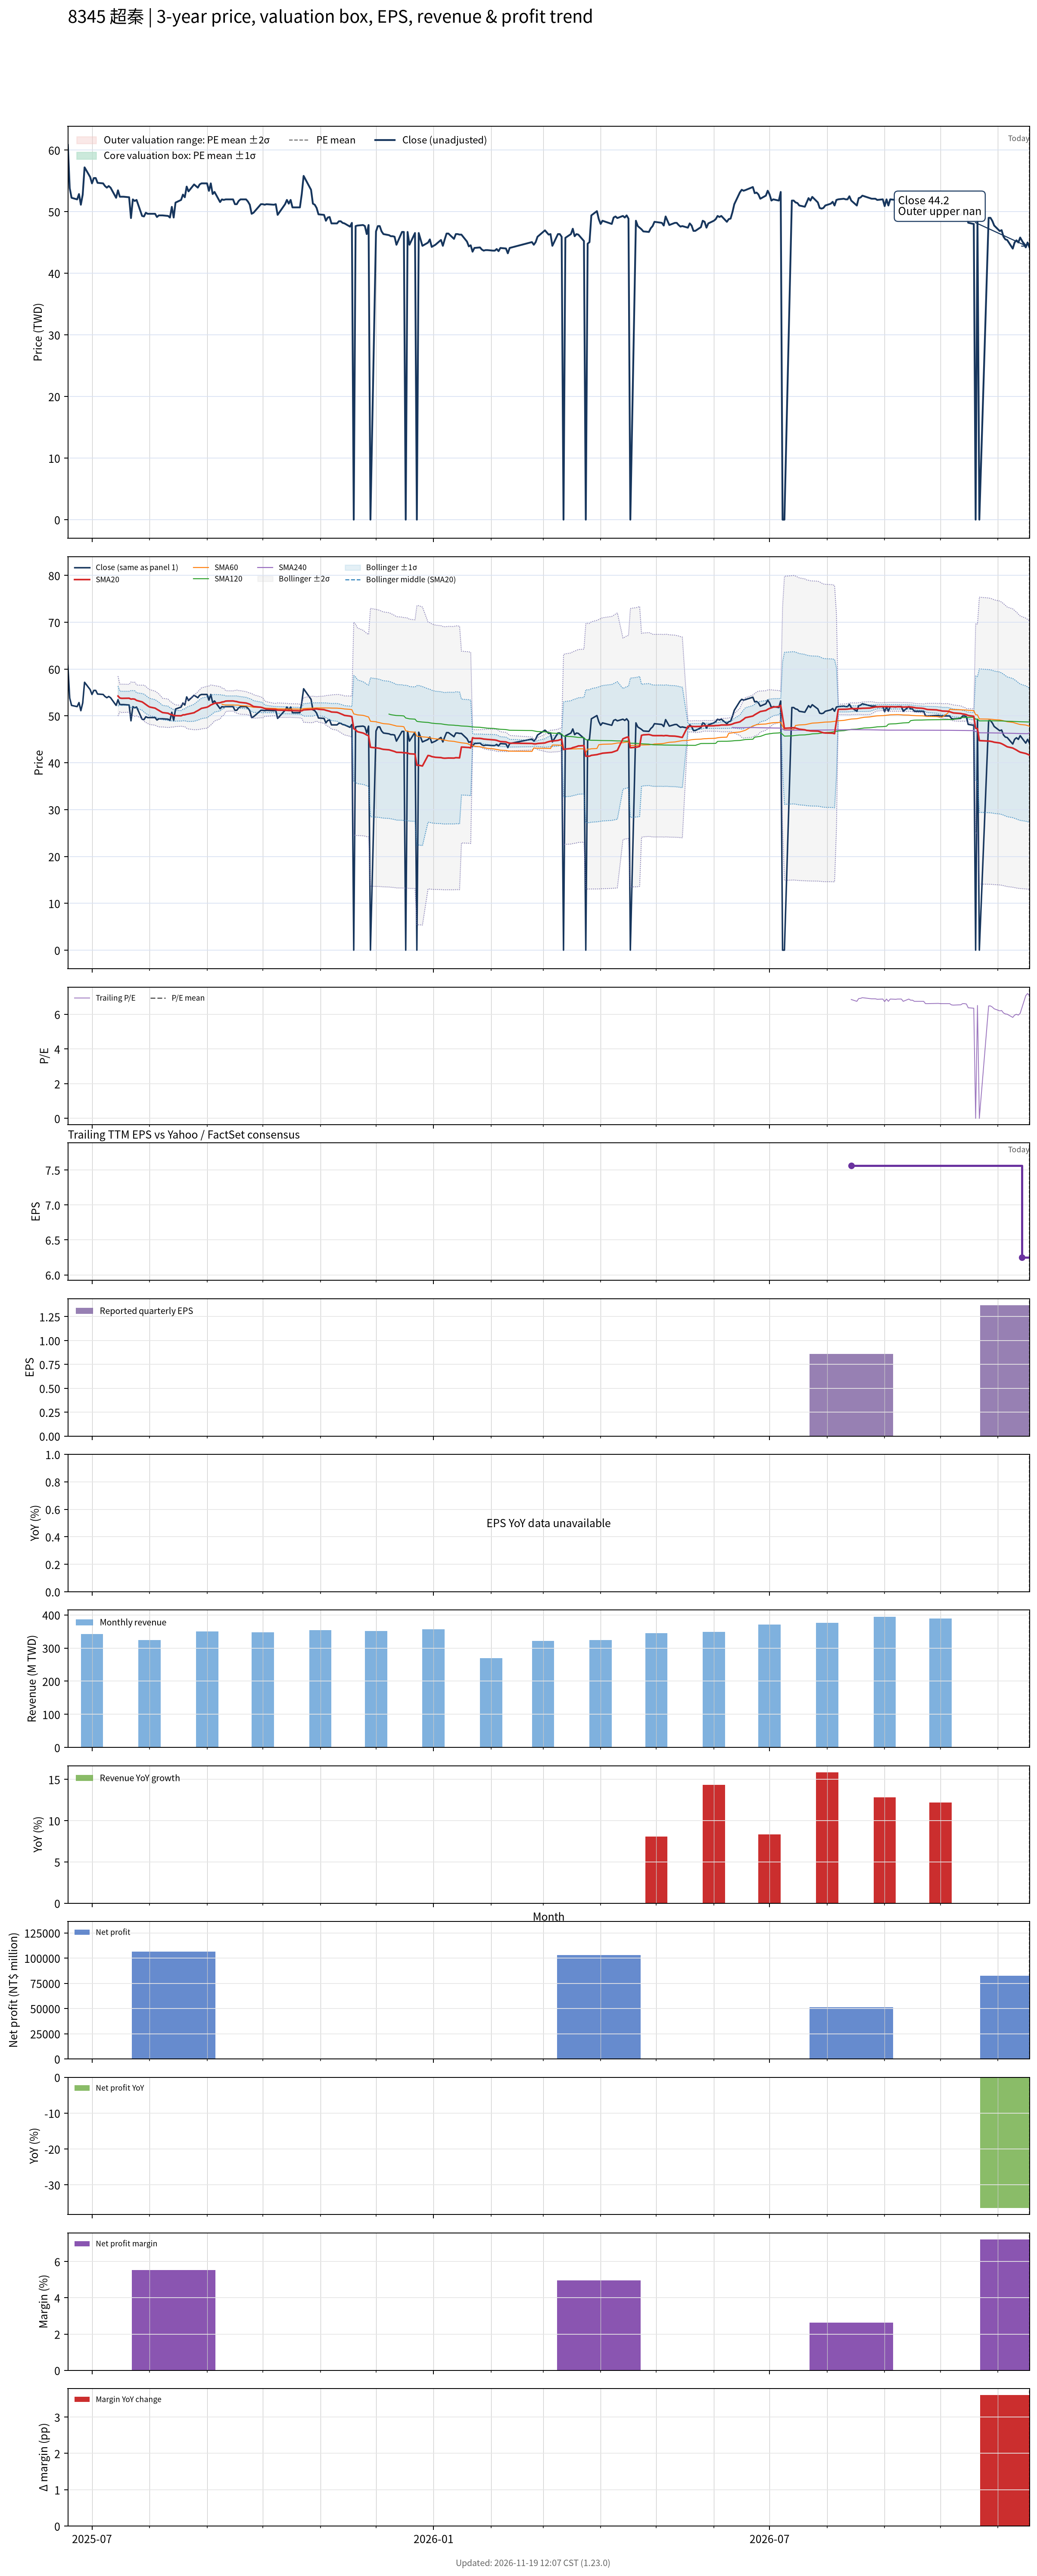

The file beside this chart, header and first rows:
# chart-version: skill-stock-dynamic-val…
date, close, available_date, period_end, eps, ttm_eps, pe, pe_mean, pe_std, price_m2, price_m1, price_mean, price_p1, price_p2, forward_eps, forward_pe, forward_pe_mean, forward_pe_std, forward_price_m2, forward_price_m1, forward_price_mean, forward_price_p1, forward_price_p2, sma20
2025-06-18, 60.83, , , , , , , , , , , , , , , , , , , , , , 
2025-06-19, 53.81, , , , , , , , , , , , , , , , , , , , , , 
2025-06-20, 52.25, , , , , , , , , , , , , , , , , , , , , , 
2025-06-23, 51.99, , , , , , , , , , , , , , , , , , , , , , 
2025-06-24, 52.86, , , , , , , , , , , , , , , , , , , , , , 
2025-06-25, 51.13, , , , , , , , , , , , , , , , , , , , , , 
2025-06-26, 52.77, , , , , , , , , , , , , , , , , , , , , , 
2025-06-27, 57.19, , , , , , , , , , , , , , , , , , , , , , 
2025-06-30, 55.63, , , , , , , , , , , , , , , , , , , , , , 
2025-07-01, 54.59, , , , , , , , , , , , , , , , , , , , , , 
2025-07-02, 55.46, , , , , , , , , , , , , , , , , , , , , , 
2025-07-03, 55.46, , , , , , , , , , , , , , , , , , , , , , 
2025-07-04, 54.68, , , , , , , , , , , , , , , , , , , , , , 
2025-07-07, 54.59, , , , , , , , , , , , , , , , , , , , , , 
2025-07-08, 54.16, , , , , , , , , , , , , , , , , , , , , , 
2025-07-09, 53.9, , , , , , , , , , , , , , , , , , , , , , 
2025-07-10, 54.16, , , , , , , , , , , , , , , , , , , , , , 
2025-07-11, 53.9, , , , , , , , , , , , , , , , , , , , , , 
2025-07-14, 52.25, , , , , , , , , , , , , , , , , , , , , , 
2025-07-15, 53.47, , , , , , , , , , , , , , , , , , , , , , 54.25
2025-07-16, 52.43, , , , , , , , , , , , , , , , , , , , , , 53.83
2025-07-17, 52.43, , , , , , , , , , , , , , , , , , , , , , 53.77
2025-07-18, 52.43, , , , , , , , , , , , , , , , , , , , , , 53.77
2025-07-21, 52.34, , , , , , , , , , , , , , , , , , , , , , 53.79
2025-07-22, 48.96, , , , , , , , , , , , , , , , , , , , , , 53.6
2025-07-23, 51.99, , , , , , , , , , , , , , , , , , , , , , 53.64
2025-07-24, 51.73, , , , , , , , , , , , , , , , , , , , , , 53.59
2025-07-25, 51.91, , , , , , , , , , , , , , , , , , , , , , 53.32
2025-07-28, 49.31, , , , , , , , , , , , , , , , , , , , , , 53.01
2025-07-29, 49.22, , , , , , , , , , , , , , , , , , , , , , 52.74
2025-07-30, 49.83, , , , , , , , , , , , , , , , , , , , , , 52.46
2025-07-31, 49.65, , , , , , , , , , , , , , , , , , , , , , 52.17
2025-08-01, 49.65, , , , , , , , , , , , , , , , , , , , , , 51.92
2025-08-04, 49.65, , , , , , , , , , , , , , , , , , , , , , 51.67
2025-08-05, 49.13, , , , , , , , , , , , , , , , , , , , , , 51.42
2025-08-06, 49.39, , , , , , , , , , , , , , , , , , , , , , 51.19
2025-08-07, 49.39, , , , , , , , , , , , , , , , , , , , , , 50.95
2025-08-08, 49.39, , , , , , , , , , , , , , , , , , , , , , 50.73
2025-08-11, 49.31, , , , , , , , , , , , , , , , , , , , , , 50.58
2025-08-12, 49.05, , , , , , , , , , , , , , , , , , , , , , 50.36
2025-08-13, 50.78, , , , , , , , , , , , , , , , , , , , , , 50.28
2025-08-14, 49.05, , , , , , , , , , , , , , , , , , , , , , 50.11
2025-08-15, 51.47, , , , , , , , , , , , , , , , , , , , , , 50.06
2025-08-18, 51.91, , , , , , , , , , , , , , , , , , , , , , 50.04
2025-08-19, 52.77, , , , , , , , , , , , , , , , , , , , , , 50.23
2025-08-20, 52.34, , , , , , , , , , , , , , , , , , , , , , 50.25
2025-08-21, 54.07, , , , , , , , , , , , , , , , , , , , , , 50.36
2025-08-22, 53.29, , , , , , , , , , , , , , , , , , , , , , 50.43
2025-08-25, 54.42, , , , , , , , , , , , , , , , , , , , , , 50.69
2025-08-26, 54.16, , , , , , , , , , , , , , , , , , , , , , 50.94
2025-08-27, 53.9, , , , , , , , , , , , , , , , , , , , , , 51.14
2025-08-28, 54.42, , , , , , , , , , , , , , , , , , , , , , 51.38
2025-08-29, 54.59, , , , , , , , , , , , , , , , , , , , , , 51.62
2025-09-01, 54.59, , , , , , , , , , , , , , , , , , , , , , 51.87
2025-09-02, 53.38, , , , , , , , , , , , , , , , , , , , , , 52.08
2025-09-03, 54.59, , , , , , , , , , , , , , , , , , , , , , 52.34
2025-09-04, 52.86, , , , , , , , , , , , , , , , , , , , , , 52.52
2025-09-05, 53.21, , , , , , , , , , , , , , , , , , , , , , 52.71
2025-09-08, 51.56, , , , , , , , , , , , , , , , , , , , , , 52.82
... 288 more rows
